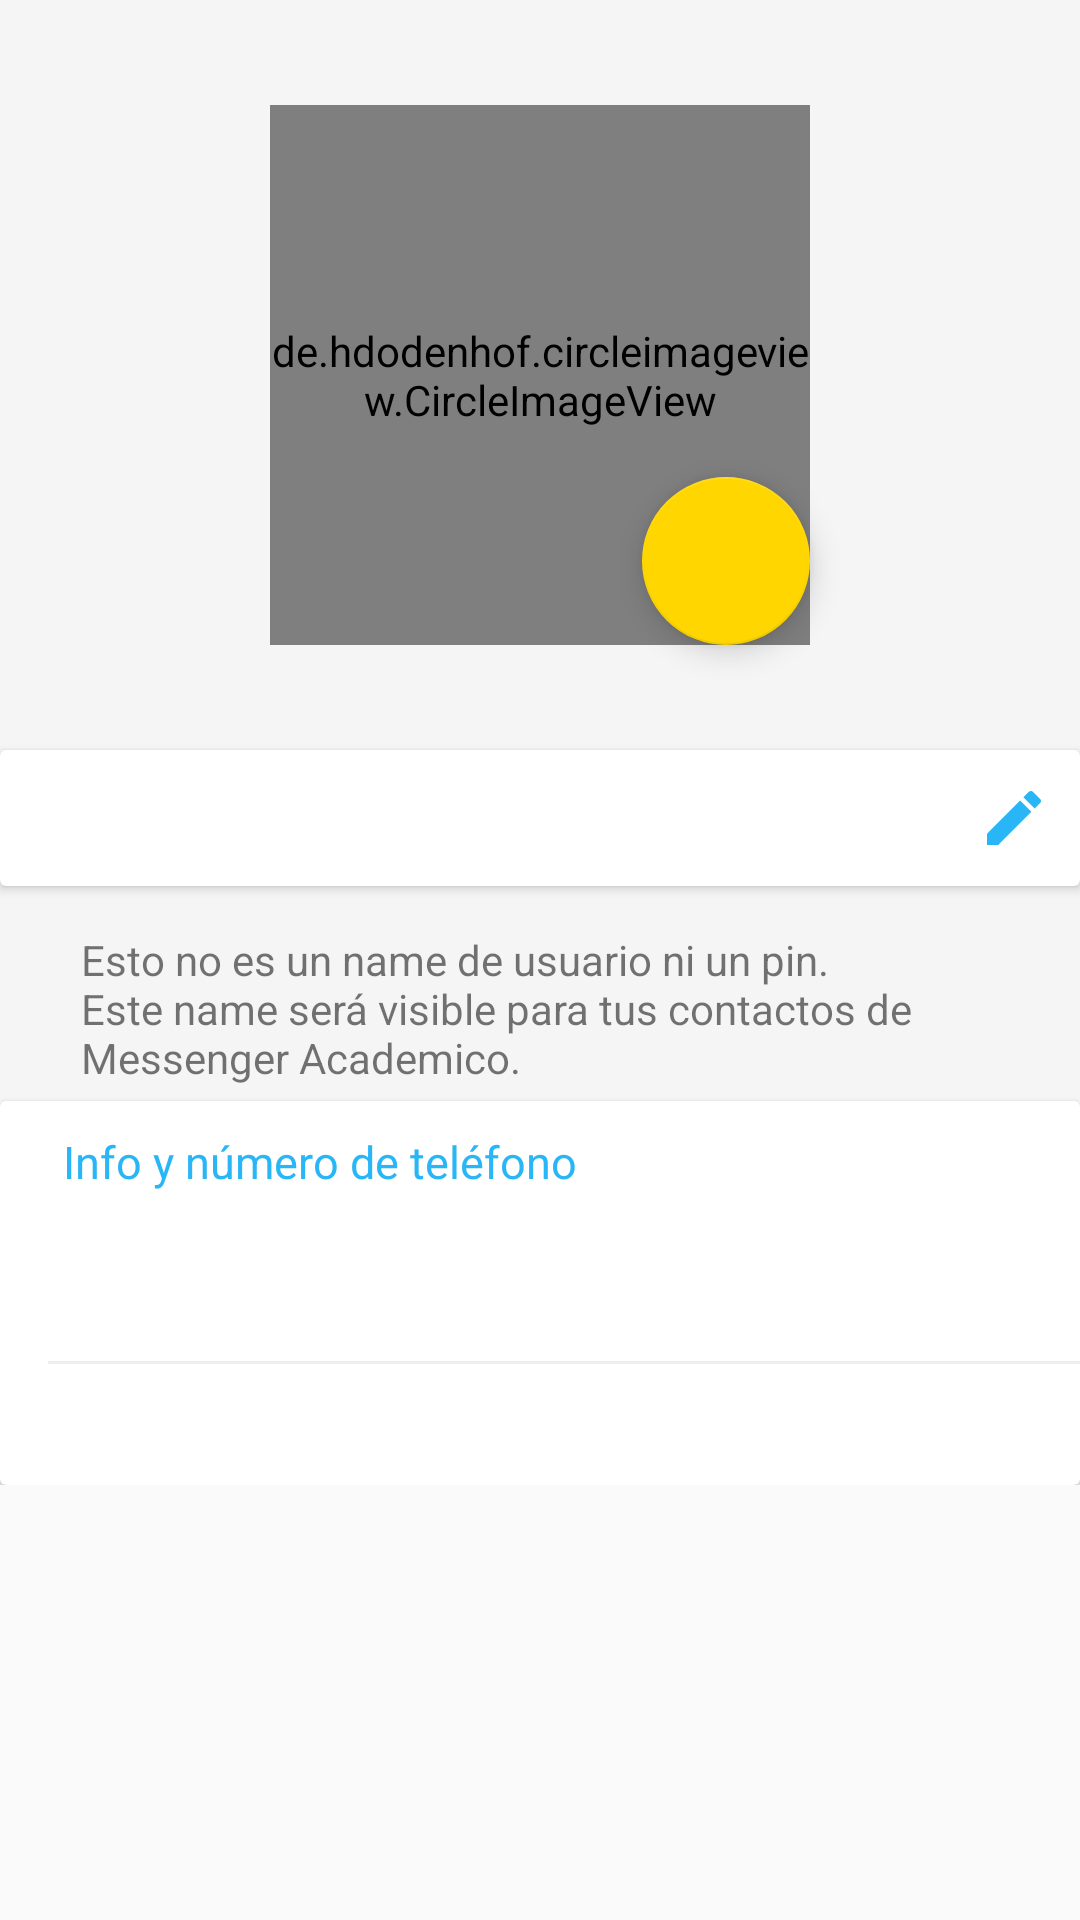

The Android layout XML behind this screen, and the referenced resources:
<!-- AndroidManifest.xml: application theme AppTheme.NoActionBar -->
<!-- res/layout/content_edit_profile_image.xml -->
<?xml version="1.0" encoding="utf-8"?>
<ScrollView xmlns:android="http://schemas.android.com/apk/res/android"
    xmlns:app="http://schemas.android.com/apk/res-auto"
    xmlns:tools="http://schemas.android.com/tools"
    android:layout_width="match_parent"
    android:layout_height="wrap_content"
    app:layout_behavior="@string/appbar_scrolling_view_behavior">

    <LinearLayout
        android:layout_width="match_parent"
        android:layout_height="wrap_content"
        android:orientation="vertical">

        <RelativeLayout
            android:id="@+id/relative"
            android:layout_width="match_parent"
            android:layout_height="250dp"
            android:background="@color/md_grey_100">

            <de.hdodenhof.circleimageview.CircleImageView
                android:id="@+id/imgProfile"
                android:layout_width="180dp"
                android:layout_height="180dp"
                android:layout_centerHorizontal="true"
                android:layout_centerVertical="true"
                android:background="?attr/selectableItemBackgroundBorderless"
                android:src="@drawable/ic_users" />

            <android.support.design.widget.FloatingActionButton
                android:id="@+id/fab"
                android:layout_width="wrap_content"
                android:layout_height="wrap_content"
                android:layout_alignBottom="@+id/imgProfile"
                android:layout_alignEnd="@+id/imgProfile"
                android:src="@drawable/ic_camera_alt_black_24dp" />

        </RelativeLayout>


        <android.support.v7.widget.CardView
            android:id="@+id/inf.name"
            android:layout_width="match_parent"
            android:layout_height="wrap_content">

            <RelativeLayout
                android:id="@+id/rl.child.second"
                android:layout_width="wrap_content"
                android:layout_height="wrap_content">

                <TextView
                    android:id="@+id/txt.nameUser"
                    style="@style/TextAppearance.Widget.AppCompat.Toolbar.Subtitle"
                    android:layout_width="match_parent"
                    android:layout_height="wrap_content"
                    android:layout_marginBottom="15dp"
                    android:layout_marginStart="16dp"
                    android:layout_marginTop="@dimen/scrool_view_margin_top"
                    android:textColor="@color/md_grey_900"
                    android:textSize="15sp"
                    tools:text="luisrojas" />

                <ImageView
                    android:id="@+id/btn.edit"
                    android:layout_width="wrap_content"
                    android:layout_height="wrap_content"
                    android:layout_alignParentEnd="true"
                    android:layout_centerVertical="true"
                    android:layout_marginEnd="@dimen/scrool_view_margin_top"
                    android:background="?attr/selectableItemBackgroundBorderless"
                    android:backgroundTint="@color/colorPrimary"
                    android:contentDescription="@string/action_change_background"
                    android:src="@drawable/ic_mode_edit_black_24dp" />

            </RelativeLayout>

        </android.support.v7.widget.CardView>


        <RelativeLayout
            android:id="@+id/idName"
            android:layout_width="match_parent"
            android:layout_height="wrap_content"
            android:background="@color/md_grey_100">

            <TextView
                android:layout_width="wrap_content"
                android:layout_height="match_parent"
                android:layout_marginStart="22sp"
                android:layout_marginTop="@dimen/scrool_view_margin_top"
                android:padding="5dp"
                android:text="@string/profile.notice" />

        </RelativeLayout>

        <android.support.v7.widget.CardView
            android:id="@+id/inf.telfs"
            android:layout_width="match_parent"
            android:layout_height="wrap_content">


            <RelativeLayout
                android:id="@+id/rl.child.one"
                android:layout_width="wrap_content"
                android:layout_height="wrap_content"
                android:layout_alignParentTop="true">

                <TextView
                    android:id="@+id/txt.inf.telf"
                    android:layout_width="match_parent"
                    android:layout_height="wrap_content"
                    android:layout_marginStart="@dimen/md_keylines"
                    android:layout_marginTop="@dimen/view_margin_top_5dp"
                    android:padding="5dp"
                    android:text="@string/global_user_info"
                    android:textColor="@color/colorPrimary"
                    android:textSize="15sp" />


                <TextView
                    android:id="@+id/txt_info_verified"
                    style="@style/TextAppearance.Widget.AppCompat.Toolbar.Subtitle"
                    android:layout_width="match_parent"
                    android:layout_height="wrap_content"
                    android:layout_alignStart="@+id/txt.inf.telf"
                    android:layout_below="@+id/txt.inf.telf"
                    android:layout_marginTop="@dimen/view_margin_top_5dp"
                    android:padding="5dp"
                    android:textColor="@color/md_grey_900"
                    android:textSize="15sp"
                    tools:text="This is awesome!" />

                <View
                    android:id="@+id/view"
                    android:layout_width="wrap_content"
                    android:layout_height="1dp"
                    android:layout_below="@+id/txt_info_verified"
                    android:layout_marginStart="@dimen/md_keylines"
                    android:layout_marginTop="@dimen/activity_vertical_margin"
                    android:background="@color/md_grey_200" />

                <TextView
                    android:id="@+id/txt.phoneNumber"
                    style="@style/TextAppearance.Widget.AppCompat.Toolbar.Subtitle"
                    android:layout_width="wrap_content"
                    android:layout_height="wrap_content"
                    android:layout_below="@+id/view"
                    android:layout_marginStart="16dp"
                    android:layout_marginTop="@dimen/scrool_view_margin_top"
                    android:padding="5dp"
                    android:textColor="@color/md_grey_900"
                    android:textSize="15sp"
                    tools:text="+51 963 108 545" />

            </RelativeLayout>


        </android.support.v7.widget.CardView>

    </LinearLayout>
</ScrollView>
<!-- resources referenced by this layout -->
<resources>
  <color name="colorPrimary">#29b6f6</color>
  <color name="md_grey_100">#F5F5F5</color>
  <color name="md_grey_200">#EEEEEE</color>
  <color name="md_grey_900">#212121</color>
  <dimen name="activity_vertical_margin">16dp</dimen>
  <dimen name="md_keylines">16dp</dimen>
  <dimen name="scrool_view_margin_top">10dp</dimen>
  <dimen name="view_margin_top_5dp">5dp</dimen>
  <!-- drawable ic_mode_edit_black_24dp (drawable) -->
  <vector xmlns:android="http://schemas.android.com/apk/res/android"
          android:width="24dp"
          android:height="24dp"
          android:viewportWidth="24.0"
          android:viewportHeight="24.0">
      <path
          android:fillColor="#29b6f6"
          android:pathData="M3,17.25V21h3.75L17.81,9.94l-3.75,-3.75L3,17.25zM20.71,7.04c0.39,-0.39 0.39,-1.02 0,-1.41l-2.34,-2.34c-0.39,-0.39 -1.02,-0.39 -1.41,0l-1.83,1.83 3.75,3.75 1.83,-1.83z"/>
  </vector>
  <!-- drawable ic_users (drawable) -->
  <vector android:height="24dp" android:viewportHeight="409.164"
      android:viewportWidth="409.165" android:width="24dp" xmlns:android="http://schemas.android.com/apk/res/android">
      <path android:fillColor="#e1e1e1" android:pathData="M204.6,216.7c50.7,0 91.7,-48.1 91.7,-107.4c0,-82.2 -41.1,-107.4 -91.7,-107.4c-50.7,0 -91.7,25.1 -91.7,107.4C112.8,168.6 153.9,216.7 204.6,216.7z"/>
      <path android:fillColor="#e1e1e1" android:pathData="M407.2,374.7L360.9,270.5c-2.1,-4.8 -5.8,-8.7 -10.5,-11.1l-71.8,-37.4c-1.6,-0.8 -3.5,-0.7 -4.9,0.4c-20.3,15.4 -44.2,23.5 -69.1,23.5c-24.9,0 -48.8,-8.1 -69.1,-23.5c-1.4,-1.1 -3.3,-1.2 -4.9,-0.4L58.8,259.3c-4.6,2.4 -8.3,6.4 -10.5,11.1L2,374.7c-3.2,7.2 -2.5,15.4 1.8,22c4.3,6.6 11.5,10.5 19.4,10.5h362.9c7.9,0 15.1,-3.9 19.4,-10.5C409.7,390.1 410.4,381.9 407.2,374.7z"/>
  </vector>
  <string name="action_change_background">Fondo</string>
  <string name="global_user_info">Info y número de teléfono</string>
  <string name="profile.notice">"Esto no es un name de usuario ni un pin. \n""Este name será visible para tus contactos de Messenger Academico."</string>
  <style name="AppTheme.NoActionBar">
          <item name="windowActionBar">false</item>
          <item name="windowNoTitle">true</item>
          <item name="windowActionModeOverlay">true</item>
          
          
      </style>
</resources>
